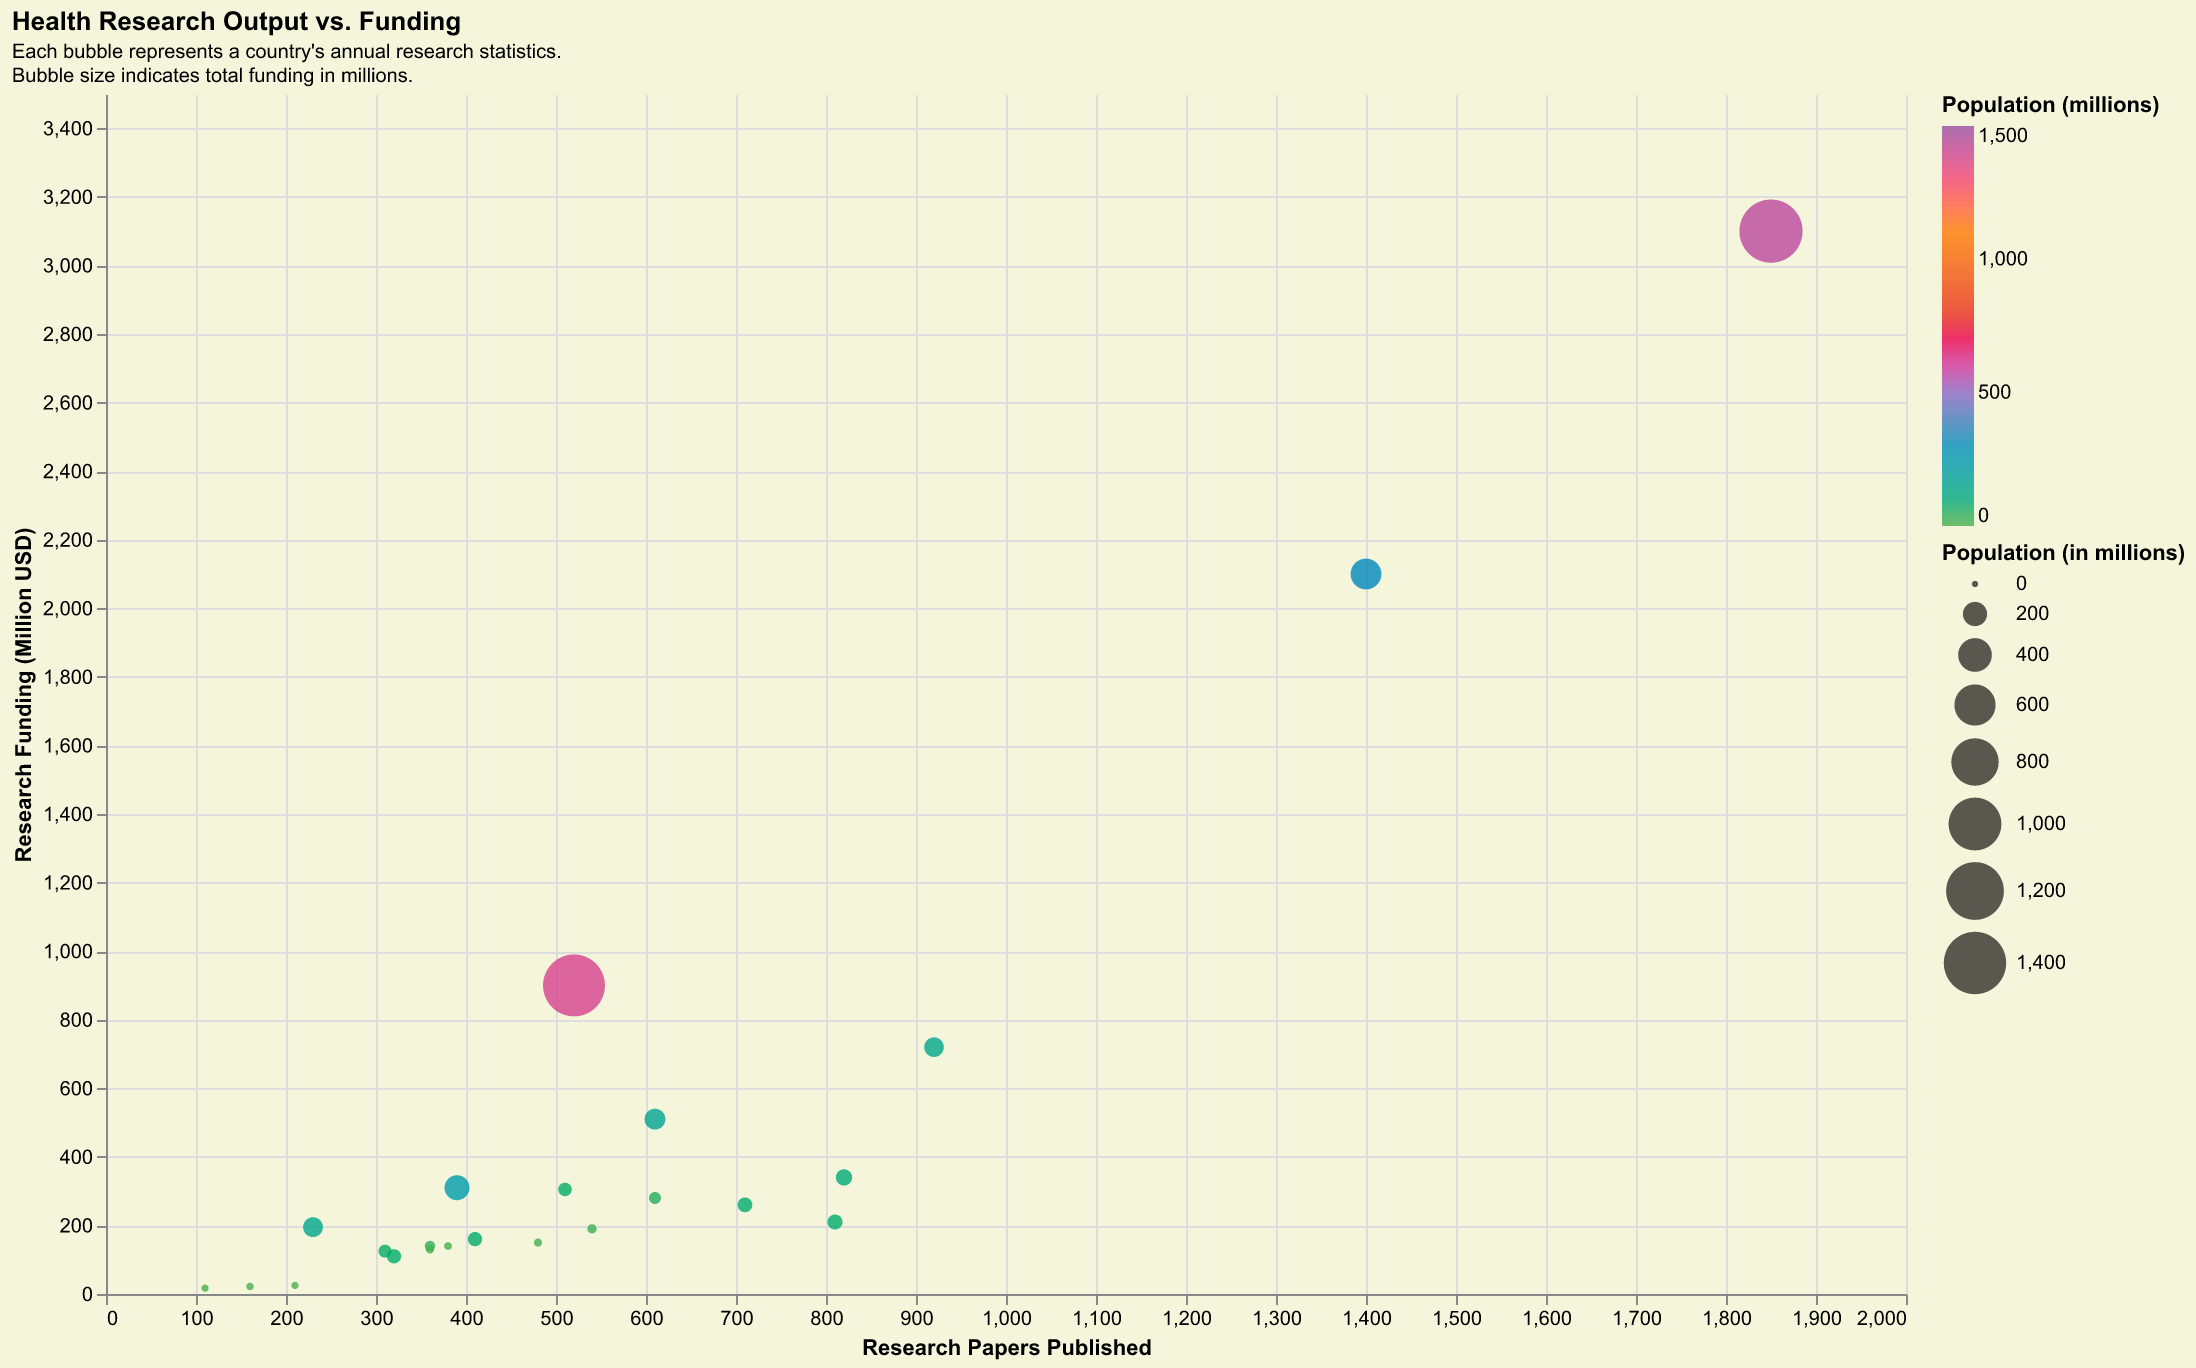

The table this chart was drawn from, first rows:
Country, Research Papers, Funding (Million USD), Population (millions)
USA, 1400, 2100, 331
China, 1850, 3100, 1439
India, 520, 900, 1380
Germany, 820, 340, 83
Brazil, 390, 310, 213
France, 710, 260, 65
Canada, 610, 280, 38
Australia, 360, 140, 25
Spain, 310, 125, 47
Norway, 210, 25, 5
Denmark, 160, 22, 6
Ireland, 110, 17, 5
Mexico, 230, 195, 129
UK, 810, 210, 68
Italy, 410, 160, 60
South Korea, 510, 305, 52
Russia, 610, 510, 144
Japan, 920, 720, 126
South Africa, 320, 110, 60
Netherlands, 540, 190, 17
Sweden, 480, 150, 10
Belgium, 360, 130, 11
Switzerland, 380, 140, 8
